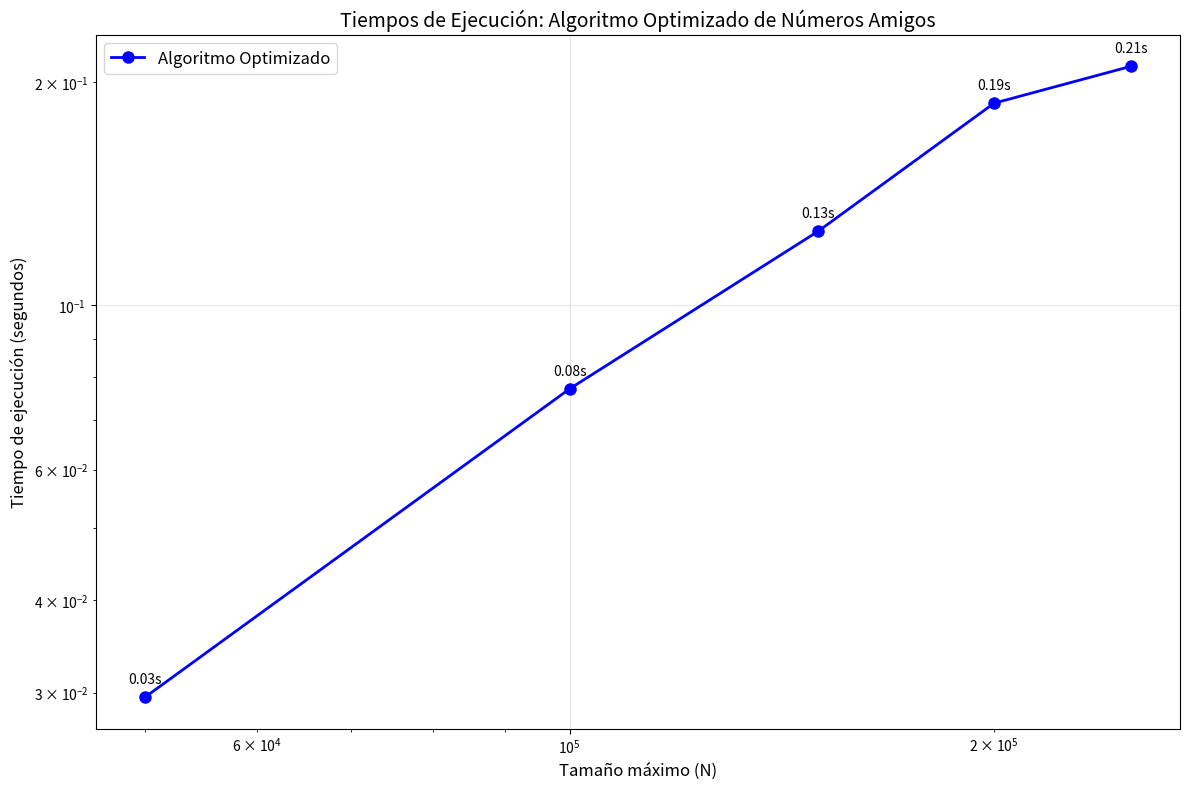

Write the Python code that produced this figure.
import time
import math
import matplotlib.pyplot as plt

def amigos_optimizado(MAX):
    t1 = time.time()
    
    # Registrar sumas de divisores
    sumas_divisores = [0] * (MAX + 1)
    
    # Buscar divisores a partir de los multiplos
    for numero in range(1, MAX + 1):
        for multiplo in range(numero * 2, MAX + 1, numero):
            sumas_divisores[multiplo] += numero
    
    # Buscar pares de números amigos
    numeros_amigos = set()

    for numero1 in range(MAX + 1):
        numero2 = sumas_divisores[numero1]
        
        # Verificar condiciones para números amigos
        if numero2 <= MAX and sumas_divisores[numero2] == numero1:
            amigos = tuple(sorted([numero1, numero2]))
            if amigos not in numeros_amigos:
                numeros_amigos.add(amigos)
            
    
    t2 = time.time()
    return t2 - t1, numeros_amigos

def amigos_no_optimizado(MAX):
    t1 = time.time()
    numeros_amigos = set()
    
    for i in range(1, MAX + 1):
        s = 0
        for j in range(1, i):
            if i % j == 0:
                s += j
        s2 = 0
        for k in range(1, s):
            if s % k == 0:
                s2 += k
        if i == s2 and i != s:
            amigos = tuple(sorted([i, s]))
            numeros_amigos.add(amigos)
    
    t2 = time.time()
    return t2 - t1, numeros_amigos

def generar_mediciones():
    # Solo los tamaños grandes pedidos
    tamanios = [50000, 100000, 150000, 200000, 250000]
    tiempos_optimizado = []

    for tamanio in tamanios:
        print(f"\nProbando con tamaño: {tamanio}")

        # Medir solo el optimizado
        tiempo_opt, amigos_opt = amigos_optimizado(tamanio)
        tiempos_optimizado.append(tiempo_opt)

        print(f"  Optimizado: {len(amigos_opt)} pares, {tiempo_opt:.4f} segundos")

    return tamanios, tiempos_optimizado


def generar_grafico(tamanios, tiempos_optimizado):
    plt.figure(figsize=(12, 8))

    # Graficar solo el algoritmo optimizado
    plt.plot(tamanios, tiempos_optimizado, 'o-', linewidth=2, markersize=8,
             label='Algoritmo Optimizado', color='blue')

    plt.xlabel('Tamaño máximo (N)', fontsize=12)
    plt.ylabel('Tiempo de ejecución (segundos)', fontsize=12)
    plt.title('Tiempos de Ejecución: Algoritmo Optimizado de Números Amigos', fontsize=14)
    plt.legend(fontsize=12)
    plt.grid(True, alpha=0.3)
    plt.xscale('log')
    plt.yscale('log')

    # Anotar valores exactos en el gráfico
    for i, t in enumerate(tiempos_optimizado):
        plt.annotate(f'{t:.2f}s', (tamanios[i], t), textcoords="offset points", xytext=(0, 10), ha='center')

    plt.tight_layout()
    plt.savefig('ComparacionOptimizado.png', dpi=300)
    print("✅ Gráfico guardado como 'ComparacionOptimizado.png'")
    plt.show()


if __name__ == "__main__":
    tamanios, tiempos_optimizado = generar_mediciones()
    generar_grafico(tamanios, tiempos_optimizado)
